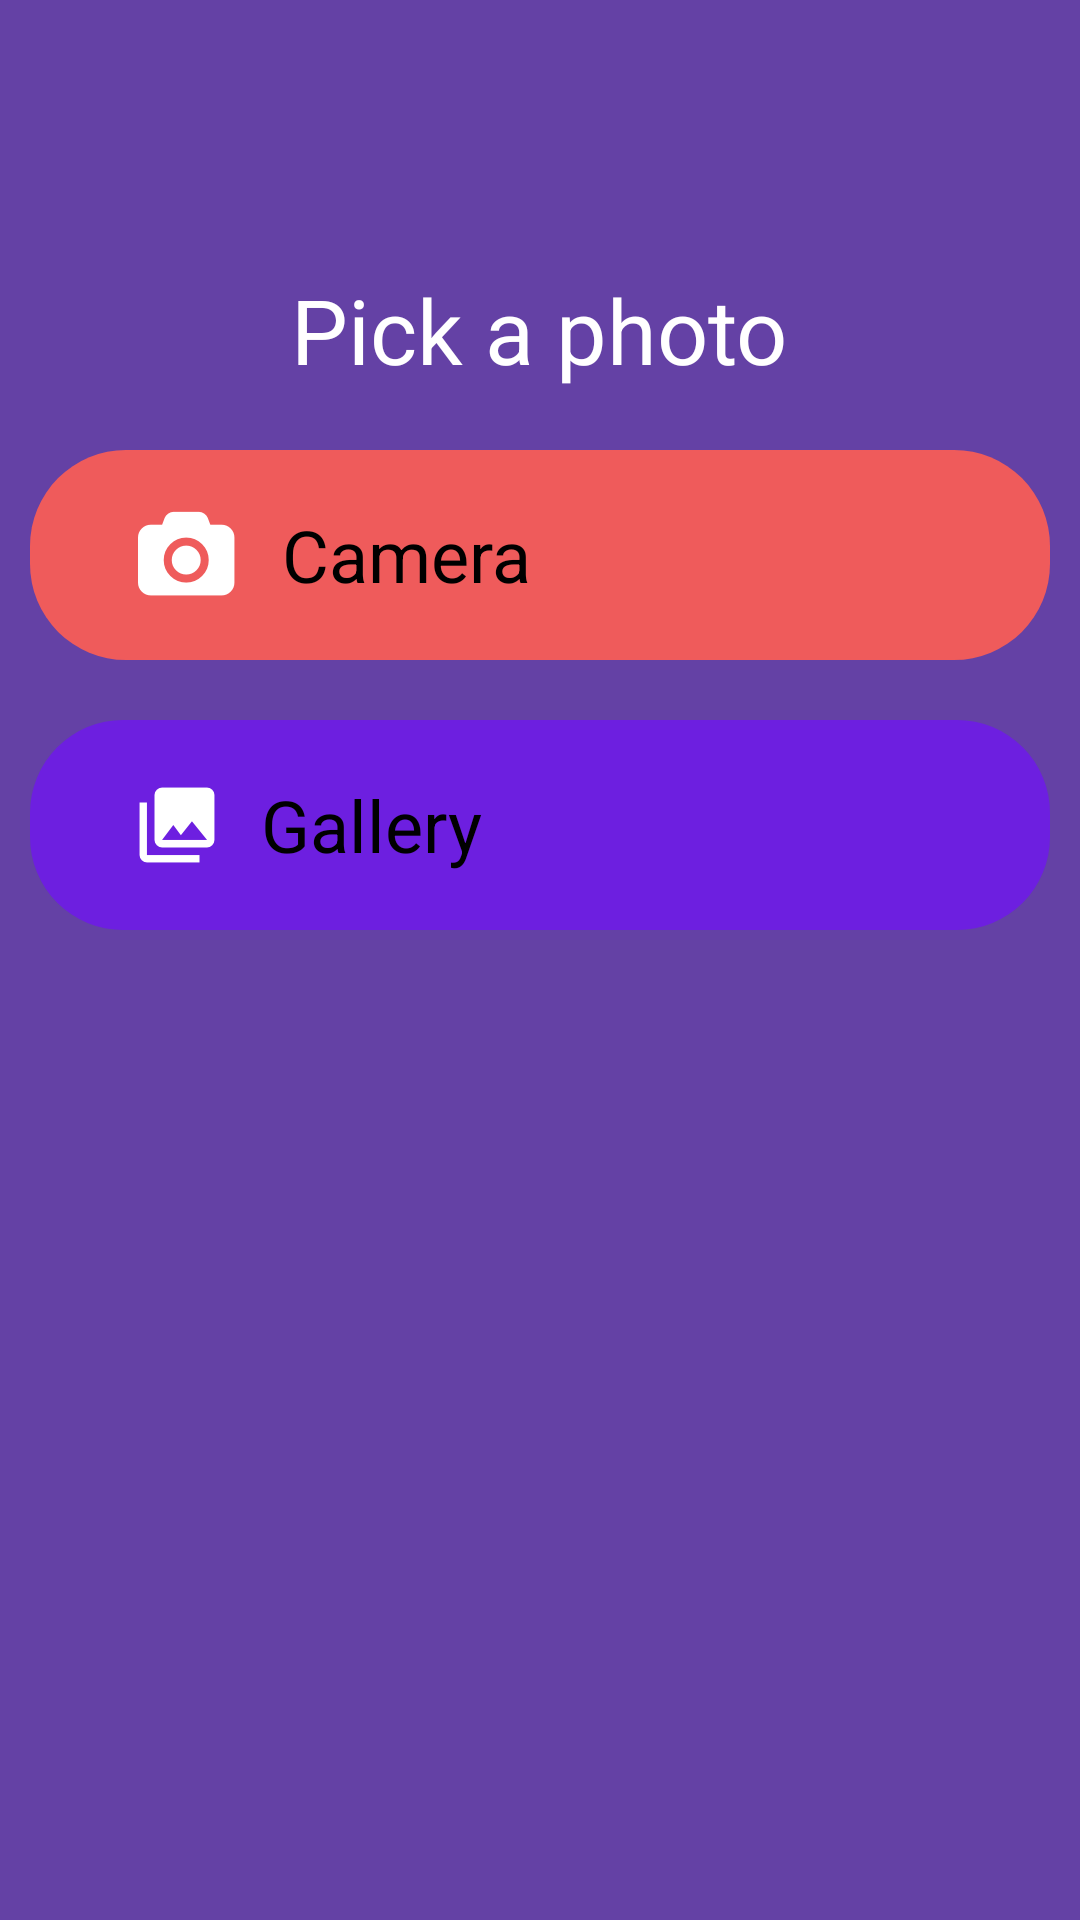

Here is an Android app screen rendered from its layout file. Give the layout XML and the strings, colors and styles it references.
<!-- AndroidManifest.xml: activity theme AppTheme.AppBar -->
<!-- res/layout/activity_main.xml -->
<?xml version="1.0" encoding="utf-8"?>
<RelativeLayout xmlns:android="http://schemas.android.com/apk/res/android"
    xmlns:tools="http://schemas.android.com/tools"
    xmlns:app="http://schemas.android.com/apk/res-auto"
    android:layout_width="match_parent"
    android:layout_height="match_parent"
    android:orientation="vertical"
    android:background="@color/background"
    tools:context="com.apps.saher.pickTheColor.MainActivity">

    <FrameLayout
        android:layout_width="match_parent"
        android:layout_height="match_parent">

        
            
            
            
            
            
                
                
                
                
                
                
                
                

                
                    
                    
                    

            
        

        
            
            
            
            
            
        
        
    <LinearLayout
        android:id="@+id/linearrlayout"
        android:layout_width="match_parent"
        android:layout_height="match_parent"
        android:orientation="vertical"
        android:weightSum="3">

        <Space
            android:layout_width="match_parent"
            android:layout_height="wrap_content"
            android:layout_weight="0.6"/>

        <TextView
            android:id="@+id/tv_text_pick_photo"
            android:layout_width="wrap_content"
            android:layout_height="wrap_content"
            android:layout_gravity="center"
            android:text="@string/pick_photo"
            android:textSize="30dp"
            android:textColor="#FFFFFF"
            android:padding="10dp"
            />

        <LinearLayout
            android:layout_width="match_parent"
            android:layout_height="wrap_content"
            android:orientation="vertical"
            android:layout_gravity="center_vertical">

            <Button
                android:id="@+id/btn_takephoto"
                android:layout_width="match_parent"
                android:layout_height="70dp"
                android:text="@string/take_photo"
                android:textAllCaps="false"
                android:textSize="24sp"
                android:layout_margin="10dp"
                android:background="@drawable/camerashape"
                android:drawableLeft="@mipmap/camera"
                android:gravity="left|center_vertical"
                android:paddingLeft="36dp"
                android:drawablePadding="15dp" />

            <Button
                android:id="@+id/btn_pick"
                android:layout_width="match_parent"
                android:layout_height="70dp"
                android:text="@string/choose_photo"
                android:textAllCaps="false"
                android:textSize="24sp"
                android:background="@drawable/galleryshape"
                android:drawableLeft="@mipmap/gallery"
                android:gravity="left|center_vertical"
                android:layout_margin="10dp"
                android:paddingLeft="36dp"
                android:drawablePadding="15dp" />

        </LinearLayout>
    </LinearLayout>
    <ImageView
        android:id="@+id/iv_showimage"
        android:layout_width="match_parent"
        android:layout_height="match_parent"
        android:visibility="gone"
        android:scaleType="matrix"/>

    </FrameLayout>
</RelativeLayout>
<!-- resources referenced by this layout -->
<resources>
  <color name="background">#6441A5</color>
  <!-- drawable camerashape (drawable) -->
  <?xml version="1.0" encoding="utf-8"?>
  <shape xmlns:android="http://schemas.android.com/apk/res/android"
      android:shape="rectangle">
      <corners android:radius="32dp"/>
      <solid android:color="@color/camera_color"/>
  </shape>
  <!-- drawable galleryshape (drawable) -->
  <?xml version="1.0" encoding="utf-8"?>
  <shape xmlns:android="http://schemas.android.com/apk/res/android"
      android:shape="rectangle">
      <corners android:topLeftRadius="31dp"
          android:topRightRadius="31dp"
          android:bottomLeftRadius="31dp"
          android:bottomRightRadius="31dp"/>
      <solid android:color="@color/gallery_color"/>
  
  </shape>
  <!-- mipmap camera: png bitmap (mipmap-hdpi, 1119 bytes) -->
  <!-- mipmap gallery: png bitmap (mipmap-hdpi, 679 bytes) -->
  <!-- mipmap splash: png bitmap (mipmap-xhdpi, 14377 bytes) -->
  <string name="choose_photo">Gallery</string>
  <string name="pick_photo">Pick a photo</string>
  <string name="take_photo">Camera</string>
  <style name="AppTheme.AppBar" parent="ThemeOverlay.AppCompat.ActionBar">
          
          <item name="android:logo">@android:color/transparent</item>
      </style>
  <color name="camera_color">#EF5B5B</color>
  <color name="gallery_color">#6D1FE0</color>
</resources>
